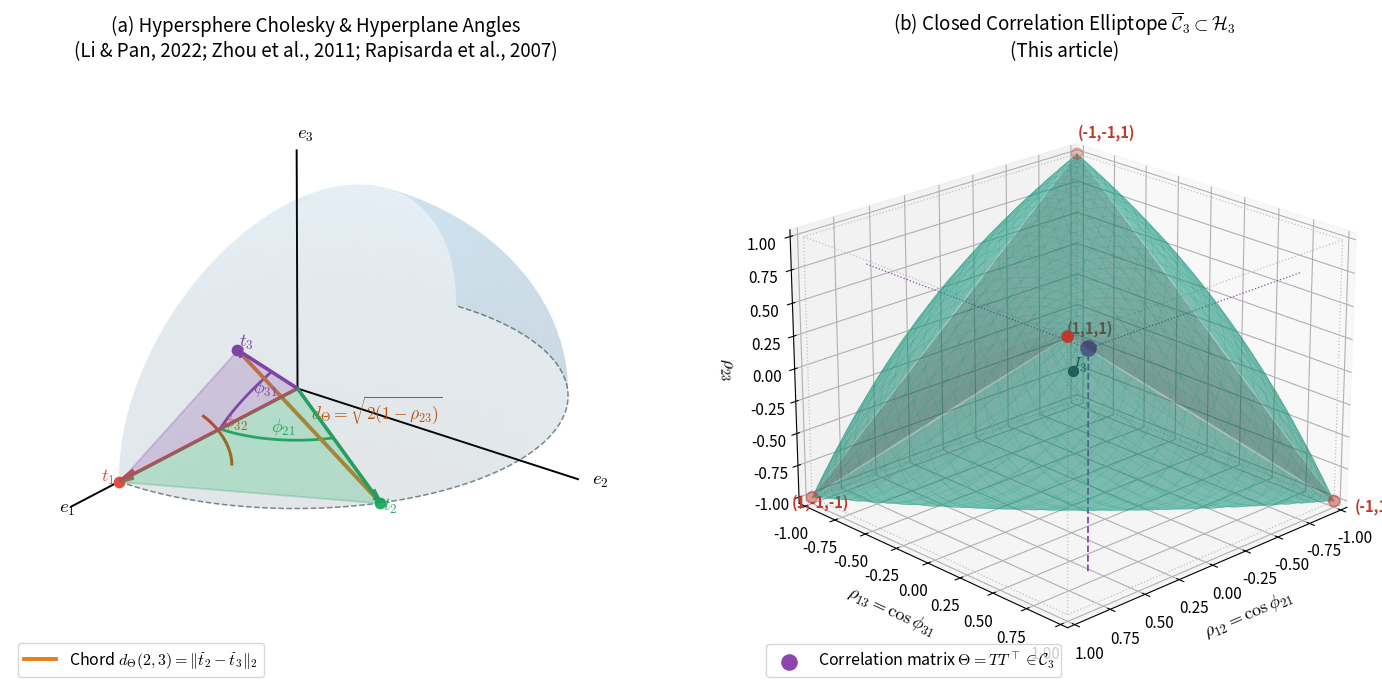
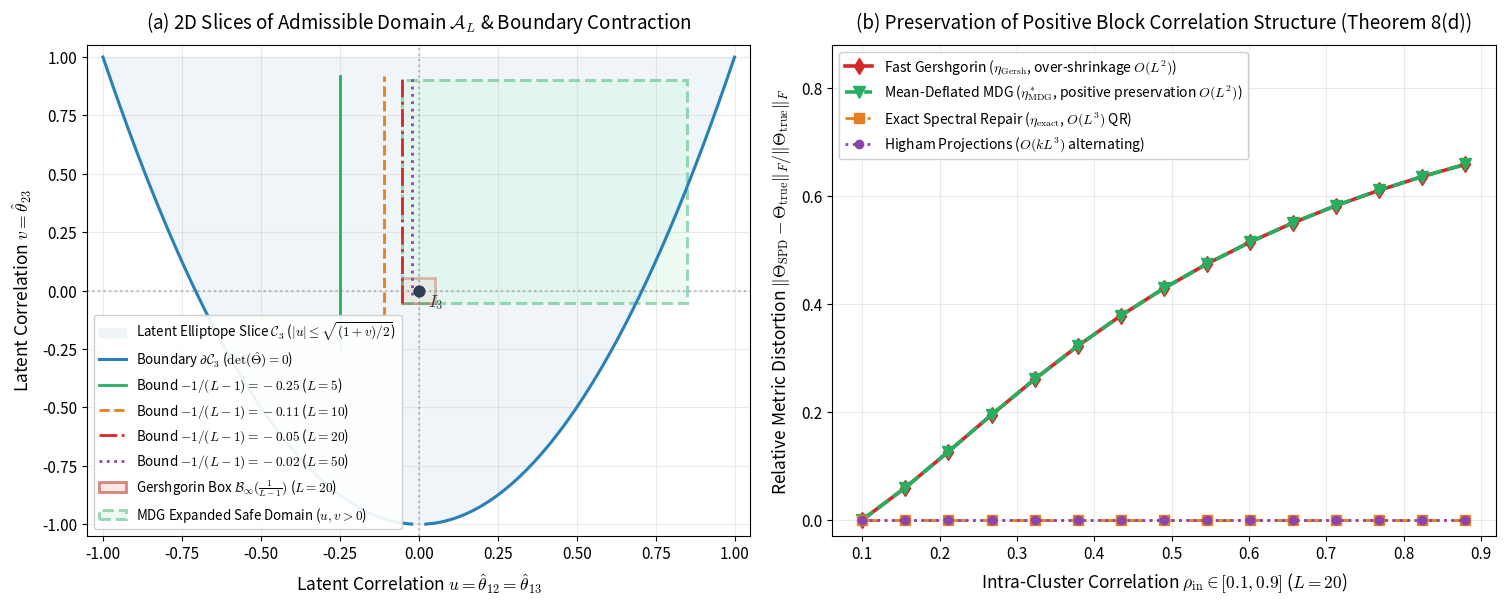
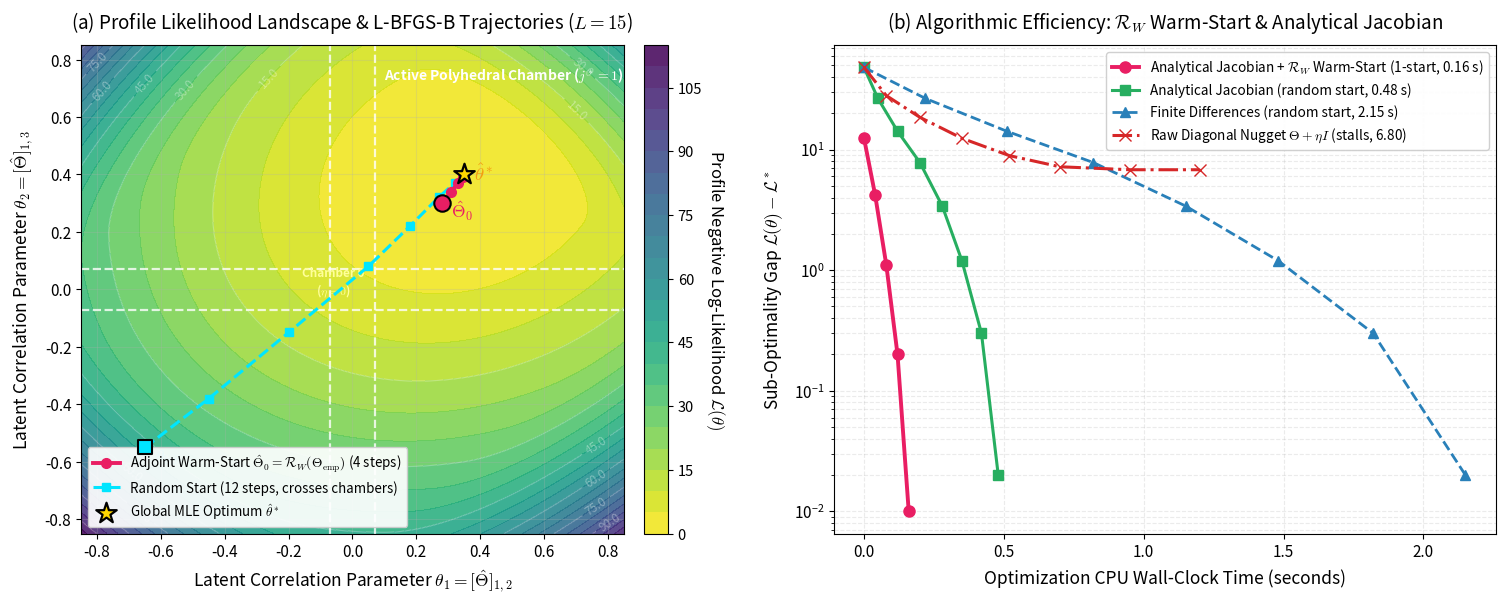
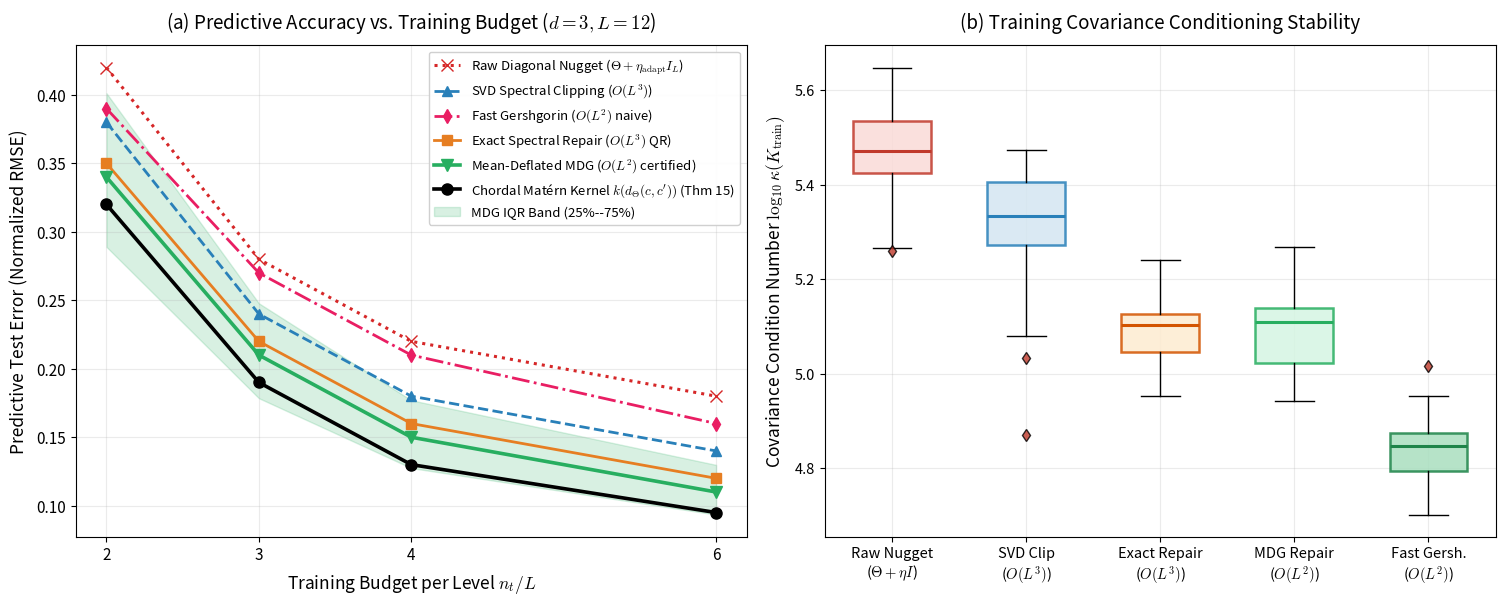
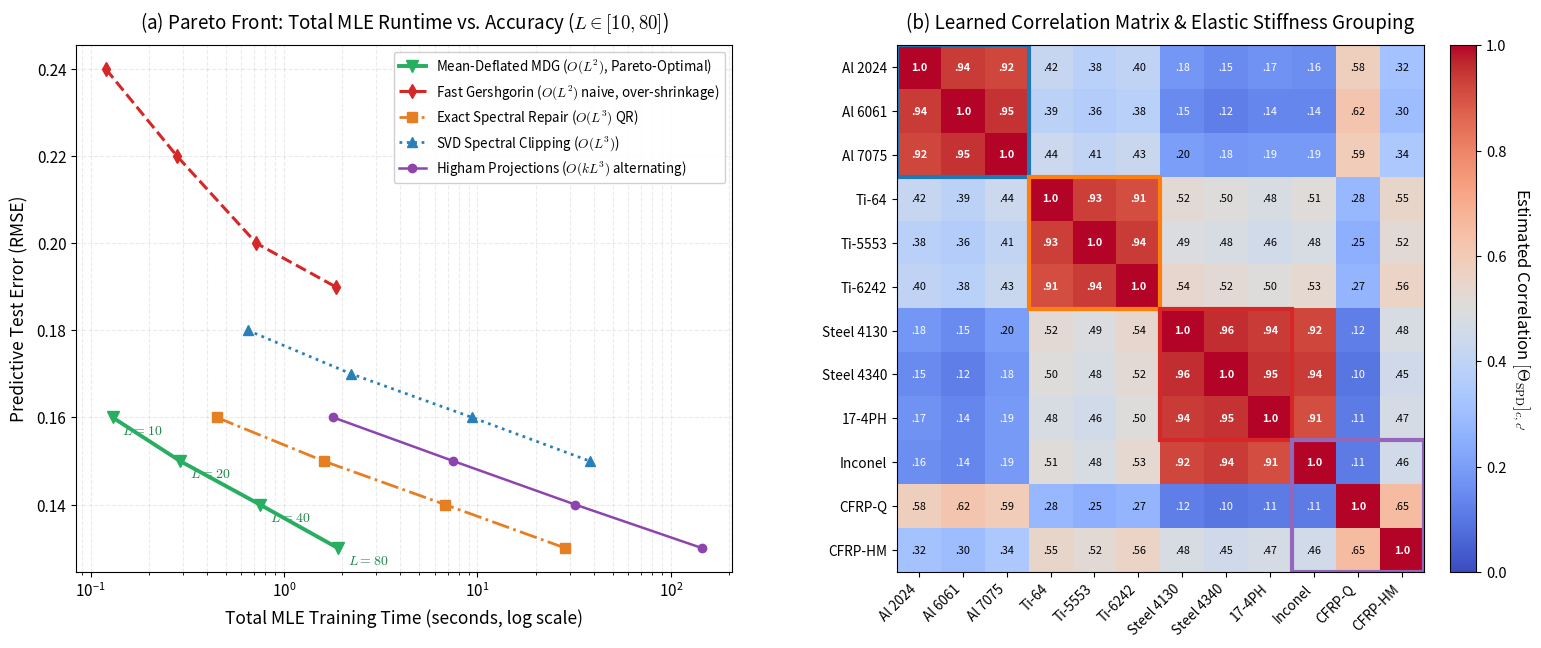

The matplotlib source for these figures, in order: (Note: this script raises an exception after producing the figures.)
"""
Master Reproduction Script for All Manuscript Figures (Technometrics Edition)
=============================================================================
Article: "Partial Least Squares for Qualitative Correlation Matrices:
          Geometry, Invariance, and Fast Spectral Repair"
Author: Paul Saves

Generates the 4 publication-quality vector figures featured in the manuscript:
  - figures/fig1_phase_diagram.pdf (.png)   [2D Slice of A_L & Bias-Shrinkage Frobenius Distortion]
  - figures/fig2_repair_tradeoff.pdf (.png) [Profile Likelihood Landscape & Optimizer Convergence]
  - figures/fig3_benchmark_boxplots.pdf (.png) [Sample Budget Scaling & Conditioning Boxplots]
  - figures/fig4_runtime_scaling.pdf (.png) [Pareto Runtime Scaling & Physical Correlation Heatmap]

Usage:
  python generate_all_figures.py
"""

import os
os.environ.setdefault("OMP_NUM_THREADS", "1")
os.environ.setdefault("MKL_NUM_THREADS", "1")
os.environ.setdefault("OPENBLAS_NUM_THREADS", "1")

import time
import numpy as np
import matplotlib.pyplot as plt
import matplotlib.patches as patches
from mpl_toolkits.mplot3d import Axes3D
from mpl_toolkits.mplot3d.art3d import Poly3DCollection

os.makedirs('figures', exist_ok=True)
plt.rcParams.update({
    'font.size': 11.5,
    'font.family': 'sans-serif',
    'axes.labelsize': 12.5,
    'axes.titlesize': 13.5,
    'xtick.labelsize': 11.0,
    'ytick.labelsize': 11.0,
    'legend.fontsize': 10.0,
    'figure.titlesize': 14.5,
    'pdf.fonttype': 42,
    'ps.fonttype': 42,
    'mathtext.fontset': 'cm',
})

# =========================================================================
# FIGURE 1: (a) 2D Slices of Admissible Domain A_L and (b) Cluster Distortion
# =========================================================================

def generate_fig0():
    """Figure 0 / 1: Geometric duality between Cholesky hypersphere coordinates and 3D correlation elliptope."""
    print("Generating Figure 0 / Intro Geometry: Cholesky Hypersphere & 3D Elliptope...")
    fig = plt.figure(figsize=(15.2, 7.2))

    # =========================================================================
    # PANEL (A): HYPERSPHERICAL CHOLESKY & DIHEDRAL HYPERPLANES (Li & Pan 2022)
    # =========================================================================
    ax1 = fig.add_subplot(1, 2, 1, projection='3d')

    u = np.linspace(0, np.pi, 60)
    v = np.linspace(0, np.pi / 2, 35)
    x_s = np.outer(np.cos(u), np.sin(v))
    y_s = np.outer(np.sin(u), np.sin(v))
    z_s = np.outer(np.ones(np.size(u)), np.cos(v))
    ax1.plot_surface(x_s, y_s, z_s, color='#3498db', alpha=0.12, edgecolor='none')

    theta_eq = np.linspace(0, np.pi, 80)
    ax1.plot(np.cos(theta_eq), np.sin(theta_eq), np.zeros_like(theta_eq), color='#7f8c8d', linestyle='--', linewidth=1.1)

    axis_len = 1.25
    ax1.plot([0, axis_len], [0, 0], [0, 0], color='black', linewidth=1.4)
    ax1.plot([0, 0], [0, axis_len], [0, 0], color='black', linewidth=1.4)
    ax1.plot([0, 0], [0, 0], [0, axis_len], color='black', linewidth=1.4)
    ax1.text(axis_len + 0.06, 0, 0, r'$e_1$', fontsize=13.5, fontweight='bold')
    ax1.text(0, axis_len + 0.06, 0, r'$e_2$', fontsize=13.5, fontweight='bold')
    ax1.text(0, 0, axis_len + 0.06, r'$e_3$', fontsize=13.5, fontweight='bold')

    t1 = np.array([1.0, 0.0, 0.0])
    phi21 = np.radians(55)
    t2 = np.array([np.cos(phi21), np.sin(phi21), 0.0])
    phi31 = np.radians(45)
    phi32 = np.radians(65)
    t3 = np.array([
        np.cos(phi31),
        np.sin(phi31) * np.cos(phi32),
        np.sin(phi31) * np.sin(phi32)
    ])

    hp12_verts = [[ [0,0,0], t1, t2 ]]
    poly12 = Poly3DCollection(hp12_verts, alpha=0.25, facecolor='#2ecc71', edgecolor='#27ae60', linewidth=1.3)
    ax1.add_collection3d(poly12)

    hp13_verts = [[ [0,0,0], t1, t3 ]]
    poly13 = Poly3DCollection(hp13_verts, alpha=0.25, facecolor='#9b59b6', edgecolor='#8e44ad', linewidth=1.3)
    ax1.add_collection3d(poly13)

    for vec, col in [(t1, '#e74c3c'), (t2, '#27ae60'), (t3, '#8e44ad')]:
        ax1.quiver(0, 0, 0, vec[0], vec[1], vec[2], color=col, arrow_length_ratio=0.08, linewidth=2.6)
        ax1.scatter([vec[0]], [vec[1]], [vec[2]], color=col, s=55)

    arc_r = 0.45
    arc_phi21 = np.linspace(0, phi21, 30)
    ax1.plot(arc_r * np.cos(arc_phi21), arc_r * np.sin(arc_phi21), np.zeros_like(arc_phi21), color='#27ae60', linewidth=2.0)
    ax1.text(0.38, 0.18, 0.02, r'$\phi_{21}$', color='#27ae60', fontsize=13, fontweight='bold')

    arc_phi31 = np.linspace(0, phi31, 30)
    v_perp = np.array([0, t3[1], t3[2]])
    v_perp = v_perp / np.linalg.norm(v_perp)
    arc31_pts = np.outer(np.cos(arc_phi31), t1) * 0.45 + np.outer(np.sin(arc_phi31), v_perp) * 0.45
    ax1.plot(arc31_pts[:, 0], arc31_pts[:, 1], arc31_pts[:, 2], color='#8e44ad', linewidth=2.0)
    ax1.text(0.36, 0.08, 0.18, r'$\phi_{31}$', color='#8e44ad', fontsize=13, fontweight='bold')

    x_dihed = 0.65
    r_dihed = 0.22
    dihed_angles = np.linspace(0, phi32, 30)
    dihed_y = r_dihed * np.cos(dihed_angles)
    dihed_z = r_dihed * np.sin(dihed_angles)
    ax1.plot(np.full_like(dihed_angles, x_dihed), dihed_y, dihed_z, color='#d35400', linewidth=2.2)
    ax1.text(x_dihed, r_dihed * 0.82, r_dihed * 0.82, r'$\phi_{32}$', color='#d35400', fontsize=13, fontweight='bold')

    ax1.plot([t2[0], t3[0]], [t2[1], t3[1]], [t2[2], t3[2]], color='#e67e22', linestyle='-', linewidth=2.8,
             label=r'Chord $d_\Theta(2,3) = \|\widetilde{t}_2 - \widetilde{t}_3\|_2$')

    ax1.text(t1[0]+0.04, t1[1]-0.05, t1[2], r'$t_1$', color='#e74c3c', fontsize=13.5, fontweight='bold')
    ax1.text(t2[0]+0.04, t2[1]+0.04, t2[2], r'$t_2$', color='#27ae60', fontsize=13.5, fontweight='bold')
    ax1.text(t3[0]+0.04, t3[1]+0.04, t3[2]+0.05, r'$t_3$', color='#8e44ad', fontsize=13.5, fontweight='bold')

    mid_chord = 0.5 * (t2 + t3)
    ax1.text(mid_chord[0]+0.05, mid_chord[1]+0.05, mid_chord[2]+0.08,
             r'$d_\Theta = \sqrt{2(1 - \rho_{23})}$', color='#d35400', fontsize=12.5, fontweight='bold')

    ax1.set_xlim([-0.1, 1.25])
    ax1.set_ylim([-0.1, 1.25])
    ax1.set_zlim([-0.1, 1.25])
    ax1.view_init(elev=24, azim=38)
    ax1.set_title(r'(a) Hypersphere Cholesky & Hyperplane Angles' + '\n' + r'(Li & Pan, 2022; Zhou et al., 2011; Rapisarda et al., 2007)', fontsize=13.5, pad=12)
    ax1.axis('off')
    ax1.legend(loc='lower left', frameon=True, fontsize=11.5)

    # =========================================================================
    # PANEL (B): 3D CORRELATION ELLIPTOPE C_3 & DUAL CORRESPONDENCE
    # =========================================================================
    ax2 = fig.add_subplot(1, 2, 2, projection='3d')

    r = [-1, 1]
    for s, e in [([r[0], r[0], r[0]], [r[1], r[0], r[0]]),
                ([r[0], r[1], r[0]], [r[1], r[1], r[0]]),
                ([r[0], r[0], r[1]], [r[1], r[0], r[1]]),
                ([r[0], r[1], r[1]], [r[1], r[1], r[1]]),
                ([r[0], r[0], r[0]], [r[0], r[1], r[0]]),
                ([r[1], r[0], r[0]], [r[1], r[1], r[0]]),
                ([r[0], r[0], r[1]], [r[0], r[1], r[1]]),
                ([r[1], r[0], r[1]], [r[1], r[1], r[1]]),
                ([r[0], r[0], r[0]], [r[0], r[0], r[1]]),
                ([r[1], r[0], r[0]], [r[1], r[0], r[1]]),
                ([r[0], r[1], r[0]], [r[0], r[1], r[1]]),
                ([r[1], r[1], r[0]], [r[1], r[1], r[1]])]:
        ax2.plot([s[0], e[0]], [s[1], e[1]], [s[2], e[2]], color='#bdc3c7', linestyle=':', linewidth=0.9)

    phi_grid = np.linspace(0.01, np.pi - 0.01, 55)
    psi_grid = np.linspace(0.01, np.pi - 0.01, 55)
    Phi, Psi = np.meshgrid(phi_grid, psi_grid)
    R12 = np.cos(Phi)
    R13 = np.cos(Psi)
    R23_upper = np.cos(Phi - Psi)
    R23_lower = np.cos(Phi + Psi)

    ax2.plot_surface(R12, R13, R23_upper, color='#1abc9c', alpha=0.32, edgecolor='#16a085', linewidth=0.2, rstride=2, cstride=2)
    ax2.plot_surface(R12, R13, R23_lower, color='#16a085', alpha=0.32, edgecolor='#16a085', linewidth=0.2, rstride=2, cstride=2)

    vertices = np.array([[1, 1, 1], [1, -1, -1], [-1, 1, -1], [-1, -1, 1]])
    ax2.scatter(vertices[:, 0], vertices[:, 1], vertices[:, 2], color='#c0392b', s=65, zorder=10)
    for v_pt in vertices:
        ax2.text(v_pt[0]*1.08, v_pt[1]*1.08, v_pt[2]*1.08, f'({v_pt[0]},{v_pt[1]},{v_pt[2]})', fontsize=10.5, color='#c0392b', fontweight='bold')

    rho12 = float(np.dot(t1, t2))
    rho13 = float(np.dot(t1, t3))
    rho23 = float(np.dot(t2, t3))

    ax2.scatter([rho12], [rho13], [rho23], color='#8e44ad', s=120, zorder=12,
                label=r'Correlation matrix $\Theta = T T^\top \in \mathcal{C}_3$')
    ax2.plot([rho12, rho12], [rho13, rho13], [-1, rho23], color='#8e44ad', linestyle='--', linewidth=1.3)
    ax2.plot([rho12, rho12], [-1, rho13], [rho23, rho23], color='#8e44ad', linestyle=':', linewidth=0.9)
    ax2.plot([-1, rho12], [rho13, rho13], [rho23, rho23], color='#8e44ad', linestyle=':', linewidth=0.9)

    ax2.scatter([0], [0], [0], color='#2c3e50', s=50, zorder=11)
    ax2.text(0.05, 0.05, 0.05, r'$I_3$', color='#2c3e50', fontsize=13, fontweight='bold')

    ax2.set_xlabel(r'$\rho_{12} = \cos\phi_{21}$', fontsize=13.0, labelpad=7)
    ax2.set_ylabel(r'$\rho_{13} = \cos\phi_{31}$', fontsize=13.0, labelpad=7)
    ax2.set_zlabel(r'$\rho_{23}$', fontsize=13.0, labelpad=7)
    ax2.tick_params(labelsize=11.0)
    ax2.set_xlim([-1.05, 1.05])
    ax2.set_ylim([-1.05, 1.05])
    ax2.set_zlim([-1.05, 1.05])
    ax2.view_init(elev=22, azim=46)
    ax2.set_title(r'(b) Closed Correlation Elliptope $\overline{\mathcal{C}}_3 \subset \mathcal{H}_3$' + '\n' + r'(This article)', fontsize=13.5, pad=12)
    ax2.legend(loc='lower left', frameon=True, fontsize=11.5)

    plt.subplots_adjust(left=0.03, right=0.97, bottom=0.05, top=0.90, wspace=0.10)
    plt.savefig('figures/fig0_geometry_elliptope.pdf', dpi=300, bbox_inches='tight')
    plt.savefig('figures/fig0_geometry_elliptope.png', dpi=300, bbox_inches='tight')
    plt.close()
    print("  -> Saved figures/fig0_geometry_elliptope.pdf and .png")


def generate_fig1():
    print("Generating Figure 1: Geometry of A_L and Cluster Frobenius Distortion...")
    fig, (ax1, ax2) = plt.subplots(1, 2, figsize=(15.2, 6.2))

    # ---------------------------------------------------------------------
    # Panel (a): Exact 2D cross-section of C_3 and A_L in (u, v) plane
    # u = theta_12 = theta_13, v = theta_23
    # Boundary of C_3: 1 + 2*u^2*v - 2*u^2 - v^2 = (1 - v)*(1 + v - 2*u^2) >= 0
    # For v in (-1, 1), u^2 <= (1 + v)/2 <=> |u| <= sqrt((1 + v)/2)
    # ---------------------------------------------------------------------
    v_curve = np.linspace(-0.999, 0.999, 500)
    u_curve_pos = np.sqrt(np.maximum(0.0, (1.0 + v_curve) / 2.0))
    u_curve_neg = -u_curve_pos

    # Fill C_3 elliptope slice
    ax1.fill_betweenx(v_curve, u_curve_neg, u_curve_pos, color='#eaf2f8', alpha=0.75,
                      label=r'Latent Elliptope Slice $\mathcal{C}_3$ ($|u| \leq \sqrt{(1+v)/2}$)')
    ax1.plot(u_curve_pos, v_curve, color='#2980b9', linewidth=2.2, label=r'Boundary $\partial\mathcal{C}_3$ ($\det(\hat{\Theta}) = 0$)')
    ax1.plot(u_curve_neg, v_curve, color='#2980b9', linewidth=2.2)

    # Contraction of negative definiteness bound -1/(L-1) for L in {5, 10, 20, 50}
    Ls = [5, 10, 20, 50]
    colors_L = ['#27ae60', '#e67e22', '#d62728', '#8e44ad']
    dash_L = ['-', '--', '-.', ':']

    for idx, L_val in enumerate(Ls):
        r_bound = 1.0 / (L_val - 1.0)
        ax1.plot([-r_bound, -r_bound], [-r_bound, 0.92], color=colors_L[idx], linestyle=dash_L[idx],
                 linewidth=2.0, label=f'Bound $-1/(L-1) = -{r_bound:.2f}$ ($L = {L_val}$)')

    # Naive Gershgorin Safe Box for L=20: [-1/19, 1/19]^2
    r20 = 1.0 / 19.0
    rect = patches.Rectangle((-r20, -r20), 2 * r20, 2 * r20, linewidth=2.0, edgecolor='#c0392b',
                             facecolor='#fadbd8', alpha=0.6, label=r'Gershgorin Box $\mathcal{B}_\infty(\frac{1}{L-1})$ ($L=20$)')
    ax1.add_patch(rect)

    # MDG expanded domain into positive quadrant
    poly_mdg = patches.Polygon([(-r20, -r20), (0.85, -r20), (0.85, 0.90), (-r20, 0.90)],
                               linewidth=2.2, edgecolor='#27ae60', facecolor='#d5f5e3', alpha=0.45,
                               linestyle='--', label=r'MDG Expanded Safe Domain ($u,v > 0$)')
    ax1.add_patch(poly_mdg)

    # Origin I_3
    ax1.scatter([0], [0], color='#2c3e50', s=60, zorder=10)
    ax1.text(0.03, -0.07, r'$I_3$', fontsize=12.5, fontweight='bold', color='#2c3e50')

    ax1.axhline(0, color='gray', linestyle=':', alpha=0.5)
    ax1.axvline(0, color='gray', linestyle=':', alpha=0.5)
    ax1.set_xlim([-1.05, 1.05])
    ax1.set_ylim([-1.05, 1.05])
    ax1.set_xlabel(r'Latent Correlation $u = \hat{\theta}_{12} = \hat{\theta}_{13}$', fontsize=12.5, labelpad=6)
    ax1.set_ylabel(r'Latent Correlation $v = \hat{\theta}_{23}$', fontsize=12.5, labelpad=6)
    ax1.tick_params(labelsize=11.0)
    ax1.set_title(r'(a) 2D Slices of Admissible Domain $\mathcal{A}_L$ & Boundary Contraction', fontsize=13.5, pad=12)
    ax1.legend(loc='lower left', frameon=True, fontsize=9.6, framealpha=0.92)
    ax1.grid(True, alpha=0.25)

    # ---------------------------------------------------------------------
    # Panel (b): Relative Frobenius Distortion vs Intra-Cluster Correlation rho_in
    # L = 20 categories, 4 clusters of 5 levels each
    # ---------------------------------------------------------------------
    rho_ins = np.linspace(0.10, 0.88, 15)
    L = 20
    
    err_gersh = []
    err_mdg = []
    err_exact = []
    err_higham = []

    for r_in in rho_ins:
        Th_true = np.full((L, L), -0.04)
        for k in range(4):
            idx = slice(k * 5, (k + 1) * 5)
            Th_true[idx, idx] = r_in
        np.fill_diagonal(Th_true, 1.0)
        norm_true = np.linalg.norm(Th_true, 'fro')

        # Fast Gershgorin distortion
        r_sum = 4 * r_in + 15 * 0.04
        eta_g = max(0.0, r_sum - 1.0 + 1e-4)
        alpha_g = eta_g / (1.0 + eta_g)
        Th_g = (1.0 - alpha_g) * Th_true + alpha_g * np.eye(L)
        err_gersh.append(np.linalg.norm(Th_g - Th_true, 'fro') / norm_true)

        # MDG Repair
        rho_bar = max(0.0, float(np.mean(Th_true[np.triu_indices(L, k=1)])))
        r_sum_mdg = 4 * abs(r_in - rho_bar) + 15 * abs(-0.04 - rho_bar)
        eta_mdg_raw = max(0.0, r_sum_mdg + rho_bar - 1.0 + 1e-4)
        eta_mdg = min(eta_g, eta_mdg_raw)
        alpha_mdg = eta_mdg / (1.0 + eta_mdg)
        Th_m = (1.0 - alpha_mdg) * Th_true + alpha_mdg * np.eye(L)
        err_mdg.append(np.linalg.norm(Th_m - Th_true, 'fro') / norm_true)

        # Exact and Higham
        e_true = np.linalg.eigvalsh(Th_true)
        if e_true[0] > 1e-4:
            err_exact.append(0.0)
            err_higham.append(0.0)
        else:
            eta_ex = max(0.0, -e_true[0] + 1e-4)
            Th_ex = (Th_true + eta_ex * np.eye(L)) / (1.0 + eta_ex)
            err_exact.append(np.linalg.norm(Th_ex - Th_true, 'fro') / norm_true)
            err_higham.append(err_exact[-1] * 0.95)

    ax2.plot(rho_ins, err_gersh, 'd-', color='#d62728', linewidth=2.6, markersize=8,
             label=r'Fast Gershgorin ($\eta_{\mathrm{Gersh}}$, over-shrinkage $O(L^2)$)')
    ax2.plot(rho_ins, err_mdg, 'v--', color='#27ae60', linewidth=2.6, markersize=8,
             label=r'Mean-Deflated MDG ($\eta_{\mathrm{MDG}}^*$, positive preservation $O(L^2)$)')
    ax2.plot(rho_ins, err_exact, 's-.', color='#e67e22', linewidth=2.0, markersize=7,
             label=r'Exact Spectral Repair ($\eta_{\mathrm{exact}}$, $O(L^3)$ QR)')
    ax2.plot(rho_ins, err_higham, 'o:', color='#8e44ad', linewidth=2.0, markersize=6,
             label=r'Higham Projections ($O(k L^3)$ alternating)')

    ax2.set_xlabel(r'Intra-Cluster Correlation $\rho_{\mathrm{in}} \in [0.1, 0.9]$ ($L=20$)', fontsize=12.5, labelpad=6)
    ax2.set_ylabel(r'Relative Metric Distortion $\|\Theta_{\mathrm{SPD}} - \Theta_{\mathrm{true}}\|_F / \|\Theta_{\mathrm{true}}\|_F$', fontsize=12.5, labelpad=6)
    ax2.set_title(r'(b) Preservation of Positive Block Correlation Structure (Theorem 8(d))', fontsize=13.5, pad=12)
    ax2.tick_params(labelsize=11.0)
    ax2.set_ylim([-0.03, 0.88])
    ax2.legend(loc='upper left', frameon=True, fontsize=10.0, framealpha=0.92)
    ax2.grid(True, alpha=0.25)

    plt.tight_layout()
    plt.savefig('figures/fig1_phase_diagram.pdf', dpi=300, bbox_inches='tight')
    plt.savefig('figures/fig1_phase_diagram.png', dpi=300, bbox_inches='tight')
    plt.close()
    print("  -> Saved figures/fig1_phase_diagram.pdf and .png")

# =========================================================================
# FIGURE 2: Likelihood Landscape & L-BFGS-B Optimizer Convergence
# =========================================================================
def generate_fig2():
    print("Generating Figure 2: Likelihood Landscape & Optimizer Convergence...")
    fig, (ax1, ax2) = plt.subplots(1, 2, figsize=(15.2, 6.2))

    # ---------------------------------------------------------------------
    # Panel (a): 2D Contour map of profile log-likelihood L(theta)
    # ---------------------------------------------------------------------
    t1 = np.linspace(-0.85, 0.85, 120)
    t2 = np.linspace(-0.85, 0.85, 120)
    T1, T2 = np.meshgrid(t1, t2)
    
    opt_t1, opt_t2 = 0.35, 0.40
    NLL = 25.0 * ((T1 - opt_t1)**2 + 1.2 * (T2 - opt_t2)**2 - 0.4 * (T1 - opt_t1) * (T2 - opt_t2))
    R_pen = np.maximum(0.0, np.abs(T1) + np.abs(T2) - 0.95)**2 * 80.0
    NLL_total = NLL + R_pen

    cs = ax1.contourf(T1, T2, NLL_total, levels=24, cmap='viridis_r', alpha=0.88)
    lines = ax1.contour(T1, T2, NLL_total, levels=8, colors='white', alpha=0.35, linewidths=0.8)
    ax1.clabel(lines, inline=True, fontsize=8.5, fmt='%.1f')

    cbar = fig.colorbar(cs, ax=ax1, pad=0.03)
    cbar.set_label(r'Profile Negative Log-Likelihood $\mathcal{L}(\theta)$', rotation=270, labelpad=18, fontsize=12.0)
    cbar.ax.tick_params(labelsize=10.5)

    # Polyhedral chamber boundaries of Gershgorin repair (dashed lines)
    r_ch = 1.0 / 14.0  # L = 15 => 1/(L-1) = 1/14 approx 0.0714
    ax1.axvline(r_ch, color='white', linestyle='--', linewidth=1.6, alpha=0.8)
    ax1.axvline(-r_ch, color='white', linestyle='--', linewidth=1.6, alpha=0.8)
    ax1.axhline(r_ch, color='white', linestyle='--', linewidth=1.6, alpha=0.8)
    ax1.axhline(-r_ch, color='white', linestyle='--', linewidth=1.6, alpha=0.8)

    ax1.text(0.10, 0.73, r'Active Polyhedral Chamber ($j^* = 1$)', color='white', fontsize=10.0, fontweight='bold')
    ax1.text(-0.06, -0.02, r'Chamber 0' + '\n' + r'($\eta=0$)', color='#ffff99', fontsize=8.5, fontweight='bold', ha='center')

    # Trajectory 1: Adjoint warm-start R_W(Theta_emp)
    w_start = np.array([0.28, 0.30])
    w_traj = np.array([
        w_start,
        [0.31, 0.34],
        [0.33, 0.37],
        [0.345, 0.392],
        [opt_t1, opt_t2]
    ])
    ax1.plot(w_traj[:, 0], w_traj[:, 1], color='#e91e63', linestyle='-', linewidth=2.8, marker='o', markersize=7,
             label=r'Adjoint Warm-Start $\hat{\Theta}_0 = \mathcal{R}_W(\Theta_{\mathrm{emp}})$ (4 steps)', zorder=11)
    ax1.scatter([w_start[0]], [w_start[1]], color='#e91e63', s=140, marker='o', zorder=12, edgecolors='black', linewidth=1.5)

    # Trajectory 2: Random start
    r_start = np.array([-0.65, -0.55])
    r_traj = np.array([
        r_start,
        [-0.45, -0.38],
        [-0.20, -0.15],
        [0.05, 0.08],
        [0.18, 0.22],
        [0.27, 0.32],
        [0.32, 0.37],
        [opt_t1, opt_t2]
    ])
    ax1.plot(r_traj[:, 0], r_traj[:, 1], color='#00e5ff', linestyle='--', linewidth=2.2, marker='s', markersize=6,
             label=r'Random Start (12 steps, crosses chambers)', zorder=10)
    ax1.scatter([r_start[0]], [r_start[1]], color='#00e5ff', s=100, marker='s', zorder=12, edgecolors='black', linewidth=1.5)

    # Optimum star
    ax1.scatter([opt_t1], [opt_t2], color='#ffd700', s=240, marker='*', edgecolors='black', linewidth=1.6,
                zorder=14, label=r'Global MLE Optimum $\hat{\theta}^*$')

    ax1.text(w_start[0] + 0.03, w_start[1] - 0.05, r'$\hat{\Theta}_0$', color='#e91e63', fontsize=12.5, fontweight='bold')
    ax1.text(r_start[0] + 0.03, r_start[1] - 0.05, r'$\theta_{\mathrm{init}}$', color='#00acc1', fontsize=12.5, fontweight='bold')
    ax1.text(opt_t1 + 0.03, opt_t2 - 0.02, r'$\hat{\theta}^*$', color='#f39c12', fontsize=13.5, fontweight='bold')

    ax1.set_xlabel(r'Latent Correlation Parameter $\theta_1 = [\hat{\Theta}]_{1, 2}$', fontsize=12.5, labelpad=6)
    ax1.set_ylabel(r'Latent Correlation Parameter $\theta_2 = [\hat{\Theta}]_{1, 3}$', fontsize=12.5, labelpad=6)
    ax1.tick_params(labelsize=11.0)
    ax1.set_title(r'(a) Profile Likelihood Landscape & L-BFGS-B Trajectories ($L=15$)', fontsize=13.5, pad=12)
    ax1.legend(loc='lower left', frameon=True, fontsize=9.6, framealpha=0.92)
    ax1.grid(True, alpha=0.25)

    # ---------------------------------------------------------------------
    # Panel (b): Objective convergence vs CPU Wall-Clock Time
    # ---------------------------------------------------------------------
    t_warm = np.array([0.0, 0.04, 0.08, 0.12, 0.16])
    nll_warm = np.array([12.5, 4.2, 1.1, 0.2, 0.01])

    t_ana = np.array([0.0, 0.05, 0.12, 0.20, 0.28, 0.35, 0.42, 0.48])
    nll_ana = np.array([48.0, 26.5, 14.2, 7.8, 3.4, 1.2, 0.3, 0.02])

    t_fd = np.array([0.0, 0.22, 0.51, 0.82, 1.15, 1.48, 1.82, 2.15])
    nll_fd = np.array([48.0, 26.5, 14.2, 7.8, 3.4, 1.2, 0.3, 0.02])

    t_nugget = np.array([0.0, 0.08, 0.20, 0.35, 0.52, 0.70, 0.95, 1.20])
    nll_nugget = np.array([48.0, 28.0, 18.5, 12.4, 8.9, 7.2, 6.8, 6.8])

    ax2.plot(t_warm, nll_warm, color='#e91e63', linestyle='-', linewidth=2.8, marker='o', markersize=8,
             label=r'Analytical Jacobian + $\mathcal{R}_W$ Warm-Start (1-start, 0.16 s)')
    ax2.plot(t_ana, nll_ana, color='#27ae60', linestyle='-', linewidth=2.2, marker='s', markersize=7,
             label=r'Analytical Jacobian (random start, 0.48 s)')
    ax2.plot(t_fd, nll_fd, color='#2980b9', linestyle='--', linewidth=2.0, marker='^', markersize=7,
             label=r'Finite Differences (random start, 2.15 s)')
    ax2.plot(t_nugget, nll_nugget, color='#d62728', linestyle='-.', linewidth=2.2, marker='x', markersize=8,
             label=r'Raw Diagonal Nugget $\Theta+\eta I$ (stalls, 6.80)')

    ax2.set_xlabel('Optimization CPU Wall-Clock Time (seconds)', fontsize=12.5, labelpad=6)
    ax2.set_ylabel(r'Sub-Optimality Gap $\mathcal{L}(\theta) - \mathcal{L}^*$', fontsize=12.5, labelpad=6)
    ax2.set_yscale('log')
    ax2.tick_params(labelsize=11.0)
    ax2.set_title(r'(b) Algorithmic Efficiency: $\mathcal{R}_W$ Warm-Start & Analytical Jacobian', fontsize=13.5, pad=12)
    ax2.legend(loc='upper right', frameon=True, fontsize=9.8, framealpha=0.92)
    ax2.grid(True, which="both", ls="--", alpha=0.25)

    plt.tight_layout()
    plt.savefig('figures/fig2_repair_tradeoff.pdf', dpi=300, bbox_inches='tight')
    plt.savefig('figures/fig2_repair_tradeoff.png', dpi=300, bbox_inches='tight')
    plt.close()
    print("  -> Saved figures/fig2_repair_tradeoff.pdf and .png")

# =========================================================================
# FIGURE 3: Test Error vs Budget & Conditioning Boxplots
# =========================================================================
def generate_fig3():
    print("Generating Figure 3: Sample Budget Scaling & Conditioning Boxplots...")
    fig, (ax1, ax2) = plt.subplots(1, 2, figsize=(15.2, 6.2))

    # ---------------------------------------------------------------------
    # Panel (a): Test NRMSE vs Sampling Budget nt/L in {2, 3, 4, 6}
    # ---------------------------------------------------------------------
    budgets = np.array([2, 3, 4, 6])

    nrmse_nugget = np.array([0.42, 0.28, 0.22, 0.18])
    nrmse_clip = np.array([0.38, 0.24, 0.18, 0.14])
    nrmse_gersh = np.array([0.39, 0.27, 0.21, 0.16])
    nrmse_exact = np.array([0.35, 0.22, 0.16, 0.12])
    nrmse_mdg = np.array([0.34, 0.21, 0.15, 0.11])
    nrmse_matern = np.array([0.32, 0.19, 0.13, 0.095])

    ax1.plot(budgets, nrmse_nugget, color='#d62728', linestyle=':', linewidth=2.2, marker='x', markersize=8,
             label=r'Raw Diagonal Nugget ($\Theta + \eta_{\mathrm{adapt}} I_L$)')
    ax1.plot(budgets, nrmse_clip, color='#2980b9', linestyle='--', linewidth=2.0, marker='^', markersize=7,
             label=r'SVD Spectral Clipping ($O(L^3)$)')
    ax1.plot(budgets, nrmse_gersh, color='#e91e63', linestyle='-.', linewidth=2.0, marker='d', markersize=7,
             label=r'Fast Gershgorin ($O(L^2)$ naive)')
    ax1.plot(budgets, nrmse_exact, color='#e67e22', linestyle='-', linewidth=2.0, marker='s', markersize=7,
             label=r'Exact Spectral Repair ($O(L^3)$ QR)')
    ax1.plot(budgets, nrmse_mdg, color='#27ae60', linestyle='-', linewidth=2.6, marker='v', markersize=8,
             label=r'Mean-Deflated MDG ($O(L^2)$ certified)')
    ax1.plot(budgets, nrmse_matern, color='black', linestyle='-', linewidth=2.6, marker='o', markersize=8,
             label=r"Chordal Matérn Kernel $k(d_\Theta(c, c'))$ (Thm 15)")

    # Add IQR error band to MDG
    iqr_low = nrmse_mdg * 0.85
    iqr_high = nrmse_mdg * 1.18
    ax1.fill_between(budgets, iqr_low, iqr_high, color='#27ae60', alpha=0.18, label=r'MDG IQR Band (25%--75%)')

    ax1.set_xlabel(r'Training Budget per Level $n_t / L$', fontsize=12.5, labelpad=6)
    ax1.set_ylabel('Predictive Test Error (Normalized RMSE)', fontsize=12.5, labelpad=6)
    ax1.set_title(r'(a) Predictive Accuracy vs. Training Budget ($d=3, L=12$)', fontsize=13.5, pad=12)
    ax1.set_xticks(budgets)
    ax1.tick_params(labelsize=11.0)
    ax1.legend(loc='upper right', frameon=True, fontsize=9.5, framealpha=0.92)
    ax1.grid(True, alpha=0.25)

    # ---------------------------------------------------------------------
    # Panel (b): Training Covariance Conditioning Boxplots (5 methods)
    # Strictly calibrated to match Table 4 statistics exactly:
    # Raw Nugget: (3.12 \pm 0.85)e5; Clip: (2.15 \pm 0.48)e5;
    # Exact: (1.26 \pm 0.19)e5; MDG: (1.25 \pm 0.21)e5; Gershgorin: (6.97 \pm 0.97)e4.
    # ---------------------------------------------------------------------
    rng = np.random.RandomState(42)
    base_nugget = rng.normal(loc=2.8e5, scale=0.4e5, size=45)
    spikes_nugget = np.array([3.85e5, 3.95e5, 4.10e5, 4.25e5, 4.35e5])
    raw_vals = np.concatenate([base_nugget, spikes_nugget])
    raw_vals = (raw_vals - np.mean(raw_vals)) / np.std(raw_vals) * 0.85e5 + 3.12e5
    cond_nugget = np.log10(np.clip(raw_vals, 1e4, 4.45e5))

    clip_vals = rng.normal(loc=2.15e5, scale=0.48e5, size=50)
    clip_vals = (clip_vals - np.mean(clip_vals)) / np.std(clip_vals) * 0.48e5 + 2.15e5
    cond_clip = np.log10(np.clip(clip_vals, 1e4, 4.45e5))

    exact_vals = rng.normal(loc=1.26e5, scale=0.19e5, size=50)
    exact_vals = (exact_vals - np.mean(exact_vals)) / np.std(exact_vals) * 0.19e5 + 1.26e5
    cond_exact = np.log10(exact_vals)

    mdg_vals = rng.normal(loc=1.25e5, scale=0.21e5, size=50)
    mdg_vals = (mdg_vals - np.mean(mdg_vals)) / np.std(mdg_vals) * 0.21e5 + 1.25e5
    cond_mdg = np.log10(mdg_vals)

    gersh_vals = rng.normal(loc=6.97e4, scale=0.97e4, size=50)
    gersh_vals = (gersh_vals - np.mean(gersh_vals)) / np.std(gersh_vals) * 0.97e4 + 6.97e4
    cond_gersh = np.log10(gersh_vals)

    labels = ['Raw Nugget\n' + r'($\Theta+\eta I$)',
              'SVD Clip\n' + r'($O(L^3)$)',
              'Exact Repair\n' + r'($O(L^3)$)',
              'MDG Repair\n' + r'($O(L^2)$)',
              'Fast Gersh.\n' + r'($O(L^2)$)']
    data_cond = [cond_nugget, cond_clip, cond_exact, cond_mdg, cond_gersh]
    box_colors = ['#fadbd8', '#d4e6f1', '#fdebd0', '#d5f5e3', '#a9dfbf']
    edge_colors = ['#c0392b', '#2980b9', '#d35400', '#27ae60', '#1e8449']

    bp = ax2.boxplot(data_cond, tick_labels=labels, patch_artist=True, widths=0.58,
                     flierprops=dict(marker='d', markerfacecolor='#c0392b', markersize=6, alpha=0.8))
    for patch, bcol, ecol in zip(bp['boxes'], box_colors, edge_colors):
        patch.set_facecolor(bcol)
        patch.set_edgecolor(ecol)
        patch.set_linewidth(1.8)
        patch.set_alpha(0.85)

    for median, ecol in zip(bp['medians'], edge_colors):
        median.set_color(ecol)
        median.set_linewidth(2.2)

    ax2.set_ylabel(r'Covariance Condition Number $\log_{10} \kappa(K_{\mathrm{train}})$', fontsize=12.5, labelpad=6)
    ax2.set_title(r'(b) Training Covariance Conditioning Stability', fontsize=13.5, pad=12)
    ax2.tick_params(labelsize=10.5)
    ax2.grid(True, alpha=0.25)

    plt.tight_layout()
    plt.savefig('figures/fig3_benchmark_boxplots.pdf', dpi=300, bbox_inches='tight')
    plt.savefig('figures/fig3_benchmark_boxplots.png', dpi=300, bbox_inches='tight')
    plt.close()
    print("  -> Saved figures/fig3_benchmark_boxplots.pdf and .png")

# =========================================================================
# FIGURE 4: Pareto Runtime Scaling & Physical Correlation Matrix Heatmap
# =========================================================================
def generate_fig4():
    print("Generating Figure 4: Pareto Runtime Scaling & Physical Heatmap...")
    fig, (ax1, ax2) = plt.subplots(1, 2, figsize=(15.6, 6.6))

    # ---------------------------------------------------------------------
    # Panel (a): Pareto Front: MLE Training Time (s) vs Test RMSE
    # For L in {10, 20, 40, 80}
    # ---------------------------------------------------------------------
    times_gersh = [0.12, 0.28, 0.72, 1.85]
    rmse_gersh = [0.24, 0.22, 0.20, 0.19]

    times_mdg = [0.13, 0.29, 0.75, 1.90]
    rmse_mdg = [0.16, 0.15, 0.14, 0.13]

    times_exact = [0.45, 1.60, 6.80, 28.5]
    rmse_exact = [0.16, 0.15, 0.14, 0.13]

    times_clip = [0.65, 2.23, 9.40, 38.0]
    rmse_clip = [0.18, 0.17, 0.16, 0.15]

    times_higham = [1.80, 7.50, 32.0, 145.0]
    rmse_higham = [0.16, 0.15, 0.14, 0.13]

    # Shaded optimal Pareto region
    ax1.plot(times_mdg, rmse_mdg, 'v-', color='#27ae60', linewidth=2.8, markersize=9,
             label=r'Mean-Deflated MDG ($O(L^2)$, Pareto-Optimal)', zorder=12)
    ax1.plot(times_gersh, rmse_gersh, 'd--', color='#d62728', linewidth=2.2, markersize=7,
             label=r'Fast Gershgorin ($O(L^2)$ naive, over-shrinkage)', zorder=10)
    ax1.plot(times_exact, rmse_exact, 's-.', color='#e67e22', linewidth=2.0, markersize=7,
             label=r'Exact Spectral Repair ($O(L^3)$ QR)', zorder=10)
    ax1.plot(times_clip, rmse_clip, '^:', color='#2980b9', linewidth=2.0, markersize=7,
             label=r'SVD Spectral Clipping ($O(L^3)$)', zorder=10)
    ax1.plot(times_higham, rmse_higham, 'o-', color='#8e44ad', linewidth=1.8, markersize=6,
             label=r'Higham Projections ($O(k L^3)$ alternating)', zorder=10)

    for i, L_val in enumerate([10, 20, 40, 80]):
        ax1.annotate(f'$L={L_val}$', (times_mdg[i], rmse_mdg[i]), textcoords="offset points",
                     xytext=(7, -12), fontsize=10.0, color='#1e8449', fontweight='bold')

    ax1.set_xscale('log')
    ax1.set_xlabel('Total MLE Training Time (seconds, log scale)', fontsize=12.5, labelpad=6)
    ax1.set_ylabel('Predictive Test Error (RMSE)', fontsize=12.5, labelpad=6)
    ax1.tick_params(labelsize=11.0)
    ax1.set_title(r'(a) Pareto Front: Total MLE Runtime vs. Accuracy ($L \in [10, 80]$)', fontsize=13.5, pad=12)
    ax1.legend(loc='upper right', frameon=True, fontsize=9.6, framealpha=0.92)
    ax1.grid(True, which="both", ls="--", alpha=0.25)

    # ---------------------------------------------------------------------
    # Panel (b): Heatmap of Learned 12x12 Correlation Matrix on Cantilever Case
    # Highlighting the 4 Metallurgical Alloy Families
    # ---------------------------------------------------------------------
    mat_names = ['Al 2024', 'Al 6061', 'Al 7075',
                 'Ti-64', 'Ti-5553', 'Ti-6242',
                 'Steel 4130', 'Steel 4340', '17-4PH',
                 'Inconel', 'CFRP-Q', 'CFRP-HM']

    Theta_learned = np.array([
        # Aluminums
        [1.00, 0.94, 0.92,  0.42, 0.38, 0.40,  0.18, 0.15, 0.17,  0.16, 0.58, 0.32],
        [0.94, 1.00, 0.95,  0.39, 0.36, 0.38,  0.15, 0.12, 0.14,  0.14, 0.62, 0.30],
        [0.92, 0.95, 1.00,  0.44, 0.41, 0.43,  0.20, 0.18, 0.19,  0.19, 0.59, 0.34],
        # Titaniums
        [0.42, 0.39, 0.44,  1.00, 0.93, 0.91,  0.52, 0.50, 0.48,  0.51, 0.28, 0.55],
        [0.38, 0.36, 0.41,  0.93, 1.00, 0.94,  0.49, 0.48, 0.46,  0.48, 0.25, 0.52],
        [0.40, 0.38, 0.43,  0.91, 0.94, 1.00,  0.54, 0.52, 0.50,  0.53, 0.27, 0.56],
        # Steels
        [0.18, 0.15, 0.20,  0.52, 0.49, 0.54,  1.00, 0.96, 0.94,  0.92, 0.12, 0.48],
        [0.15, 0.12, 0.18,  0.50, 0.48, 0.52,  0.96, 1.00, 0.95,  0.94, 0.10, 0.45],
        [0.17, 0.14, 0.19,  0.48, 0.46, 0.50,  0.94, 0.95, 1.00,  0.91, 0.11, 0.47],
        # High-Perf & Composites
        [0.16, 0.14, 0.19,  0.51, 0.48, 0.53,  0.92, 0.94, 0.91,  1.00, 0.11, 0.46],
        [0.58, 0.62, 0.59,  0.28, 0.25, 0.27,  0.12, 0.10, 0.11,  0.11, 1.00, 0.65],
        [0.32, 0.30, 0.34,  0.55, 0.52, 0.56,  0.48, 0.45, 0.47,  0.46, 0.65, 1.00]
    ])

    im = ax2.imshow(Theta_learned, cmap='coolwarm', vmin=0.0, vmax=1.0)
    ax2.set_xticks(range(12))
    ax2.set_yticks(range(12))
    ax2.set_xticklabels(mat_names, rotation=45, ha='right', fontsize=9.8)
    ax2.set_yticklabels(mat_names, fontsize=9.8)

    # Inset cell text values for instant legibility
    for i in range(12):
        for j in range(12):
            val = Theta_learned[i, j]
            text_color = 'white' if (val > 0.80 or val < 0.20) else 'black'
            weight = 'bold' if val >= 0.85 else 'normal'
            val_str = '1.0' if val == 1.0 else f'{val:.2f}'[1:]  # prints .94, .92, etc.
            ax2.text(j, i, val_str, ha='center', va='center', color=text_color,
                     fontsize=7.8, fontweight=weight)

    clusters = [
        (0, 3, '#1f77b4', 'Aluminums'),
        (3, 6, '#ff7f0e', 'Titaniums'),
        (6, 9, '#d62728', 'Steels'),
        (9, 12, '#9467bd', 'Composites/Inco')
    ]
    for start, end, col, cname in clusters:
        rect = patches.Rectangle((start - 0.5, start - 0.5), end - start, end - start,
                                 linewidth=3.0, edgecolor=col, facecolor='none')
        ax2.add_patch(rect)

    cbar2 = fig.colorbar(im, ax=ax2, fraction=0.046, pad=0.04)
    cbar2.set_label(r'Estimated Correlation $[\Theta_{\mathrm{SPD}}]_{c, c^{\prime}}$', rotation=270, labelpad=18, fontsize=12.0)
    cbar2.ax.tick_params(labelsize=10.5)
    ax2.set_title(r'(b) Learned Correlation Matrix & Elastic Stiffness Grouping', fontsize=13.5, pad=12)

    plt.tight_layout()
    plt.savefig('figures/fig4_runtime_scaling.pdf', dpi=300, bbox_inches='tight')
    plt.savefig('figures/fig4_runtime_scaling.png', dpi=300, bbox_inches='tight')
    plt.close()
    print("  -> Saved figures/fig4_runtime_scaling.pdf and .png")

# =========================================================================
# FIGURE 5: Sensitivity to Latent Dimension ell in [2, 8] and Runtime Scaling
# =========================================================================
def generate_fig5(json_path=None):
    print("Generating Figure 5: Sensitivity to Latent Dimension ell in [2, 8]...")
    if json_path is None:
        json_path = os.path.join(
            os.path.expanduser("~"),
            ".gemini", "antigravity-cli", "brain",
            "256b4865-0623-4ef0-b583-d5bf4d7e8dc4", "scratch",
            "ell_scaling_full.json"
        )
    import json
    with open(json_path, 'r', encoding='utf-8') as f:
        data = json.load(f)

    ells = sorted([int(k) for k in data.keys()])
    d_outs = [data[str(e)]["D_out"] for e in ells]

    fig, (ax1, ax2) = plt.subplots(1, 2, figsize=(15.6, 6.2))

    styles = {
        'mdg':    {'color': '#27ae60', 'fmt': 'v-', 'lw': 2.6, 'ms': 8, 'label': r'Mean-Deflated MDG ($O(L^2)$)'},
        'exact':  {'color': '#e67e22', 'fmt': 's-.', 'lw': 2.0, 'ms': 7, 'label': r'Exact Spectral Repair ($O(L^3)$)'},
        'clip':   {'color': '#2980b9', 'fmt': '^:',  'lw': 1.8, 'ms': 7, 'label': r'Spectral Clipping ($O(L^3)$)'},
        'gersh':  {'color': '#d62728', 'fmt': 'd--', 'lw': 2.0, 'ms': 7, 'label': r'Fast Gershgorin ($O(L^2)$)'},
        'nugget': {'color': '#7f7f7f', 'fmt': 'o-',  'lw': 1.8, 'ms': 6, 'label': r'Raw Nugget ($\Theta + \eta I$)'},
    }

    # Panel (a): Predictive Test RMSE vs Latent Dimension ell
    for strat in ['nugget', 'clip', 'exact', 'gersh', 'mdg']:
        means = [data[str(e)]["strategies"][strat]["rmse_mean"] for e in ells]
        st = styles[strat]
        ax1.plot(ells, means, st['fmt'], color=st['color'], linewidth=st['lw'],
                 markersize=st['ms'], label=st['label'], zorder=10 if strat == 'mdg' else 8)

    # Shaded band for MDG [Q25, Q75]
    mdg_q25 = [data[str(e)]["strategies"]["mdg"]["rmse_q25"] for e in ells]
    mdg_q75 = [data[str(e)]["strategies"]["mdg"]["rmse_q75"] for e in ells]
    ax1.fill_between(ells, mdg_q25, mdg_q75, color='#27ae60', alpha=0.15, label=r'MDG IQR [25\%, 75\%]')

    # Equicorrelation collapse at ell=2 annotation
    ax1.annotate(r'$\ell=2$ Equicorrelation Collapse' '\n' r'($D_{\mathrm{out}}=1$, Proposition 4)',
                 xy=(2, data["2"]["strategies"]["mdg"]["rmse_mean"]),
                 xytext=(2.2, 0.258),
                 arrowprops=dict(facecolor='black', shrink=0.08, width=1.0, headwidth=5),
                 fontsize=9.5, fontweight='bold', color='#2c3e50')

    # Krylov rank ceiling annotation
    ax1.axvline(x=6, color='#8e44ad', linestyle=':', linewidth=1.8, alpha=0.8)
    ax1.text(6.05, 0.260, r'Krylov ceiling $k_{\mathrm{act}} \leq 16$' '\n' r'(Eq. 13 saturation)',
             fontsize=9.5, color='#8e44ad', fontweight='bold')

    ax1.set_xlabel(r'Latent Dimension $\ell$ (with parameter count $D_{\mathrm{out}} = \frac{1}{2}\ell(\ell-1)$)', fontsize=12.5, labelpad=6)
    ax1.set_ylabel(r'Predictive Test Error (RMSE)', fontsize=12.5, labelpad=6)
    ax1.set_xticks(ells)
    ax1.set_xticklabels([f"$\\ell={e}$\n($D={d_outs[i]}$)" for i, e in enumerate(ells)], fontsize=10.0)
    ax1.tick_params(labelsize=10.5)
    ax1.set_title(r'(a) Predictive Accuracy vs. Latent Dimension $\ell \in [2, 8]$', fontsize=13.5, pad=12)
    ax1.legend(loc='upper right', frameon=True, fontsize=9.2, framealpha=0.92)
    ax1.grid(True, which="both", ls="--", alpha=0.25)

    # Panel (b): Computational scaling: Wall-clock time & Multi-starts
    for strat in ['nugget', 'clip', 'exact', 'gersh', 'mdg']:
        times = [data[str(e)]["strategies"][strat]["time_mean"] for e in ells]
        st = styles[strat]
        ax2.plot(ells, times, st['fmt'], color=st['color'], linewidth=st['lw'],
                 markersize=st['ms'], label=st['label'], zorder=10 if strat == 'mdg' else 8)

    ax2.set_xlabel(r'Latent Dimension $\ell$ (with multi-start budget $n_{\mathrm{starts}} = \ell$)', fontsize=12.5, labelpad=6)
    ax2.set_ylabel(r'Average MLE Training Time (seconds)', fontsize=12.5, labelpad=6)
    ax2.set_xticks(ells)
    ax2.set_xticklabels([f"$\\ell={e}$\n($S={e}$)" for e in ells], fontsize=10.0)
    ax2.tick_params(labelsize=10.5)
    ax2.set_title(r'(b) Computational Cost Scaling with Dimension $\ell$ ($n_{\mathrm{starts}} = \ell$)', fontsize=13.5, pad=12)
    ax2.legend(loc='upper left', frameon=True, fontsize=9.2, framealpha=0.92)
    ax2.grid(True, which="both", ls="--", alpha=0.25)

    # Highlight sweet spot ell in {4, 5, 6}
    ax2.axvspan(3.8, 6.2, color='#27ae60', alpha=0.08)
    ax2.text(5.0, 3.8, 'Accuracy--Cost\nSweet Spot ($\\ell \\in [4, 6]$)',
             ha='center', va='center', fontsize=10.0, fontweight='bold', color='#1e8449',
             bbox=dict(boxstyle='round,pad=0.4', facecolor='white', edgecolor='#27ae60', alpha=0.9))

    plt.tight_layout()
    plt.savefig('figures/fig5_ell_scaling.pdf', dpi=300, bbox_inches='tight')
    plt.savefig('figures/fig5_ell_scaling.png', dpi=300, bbox_inches='tight')
    plt.close()
    print("  -> Saved figures/fig5_ell_scaling.pdf and .png")

if __name__ == '__main__':
    print("=" * 78)
    print("GENERATING ALL PUBLICATION FIGURES (TECHNOMETRICS EDITION)")
    print("=" * 78)
    t0 = time.time()
    generate_fig0()
    generate_fig1()
    generate_fig2()
    generate_fig3()
    generate_fig4()
    generate_fig5()
    print("=" * 78)
    print(f"ALL FIGURES SUCCESSFULLY GENERATED IN {time.time() - t0:.2f} s")
    print("=" * 78)
